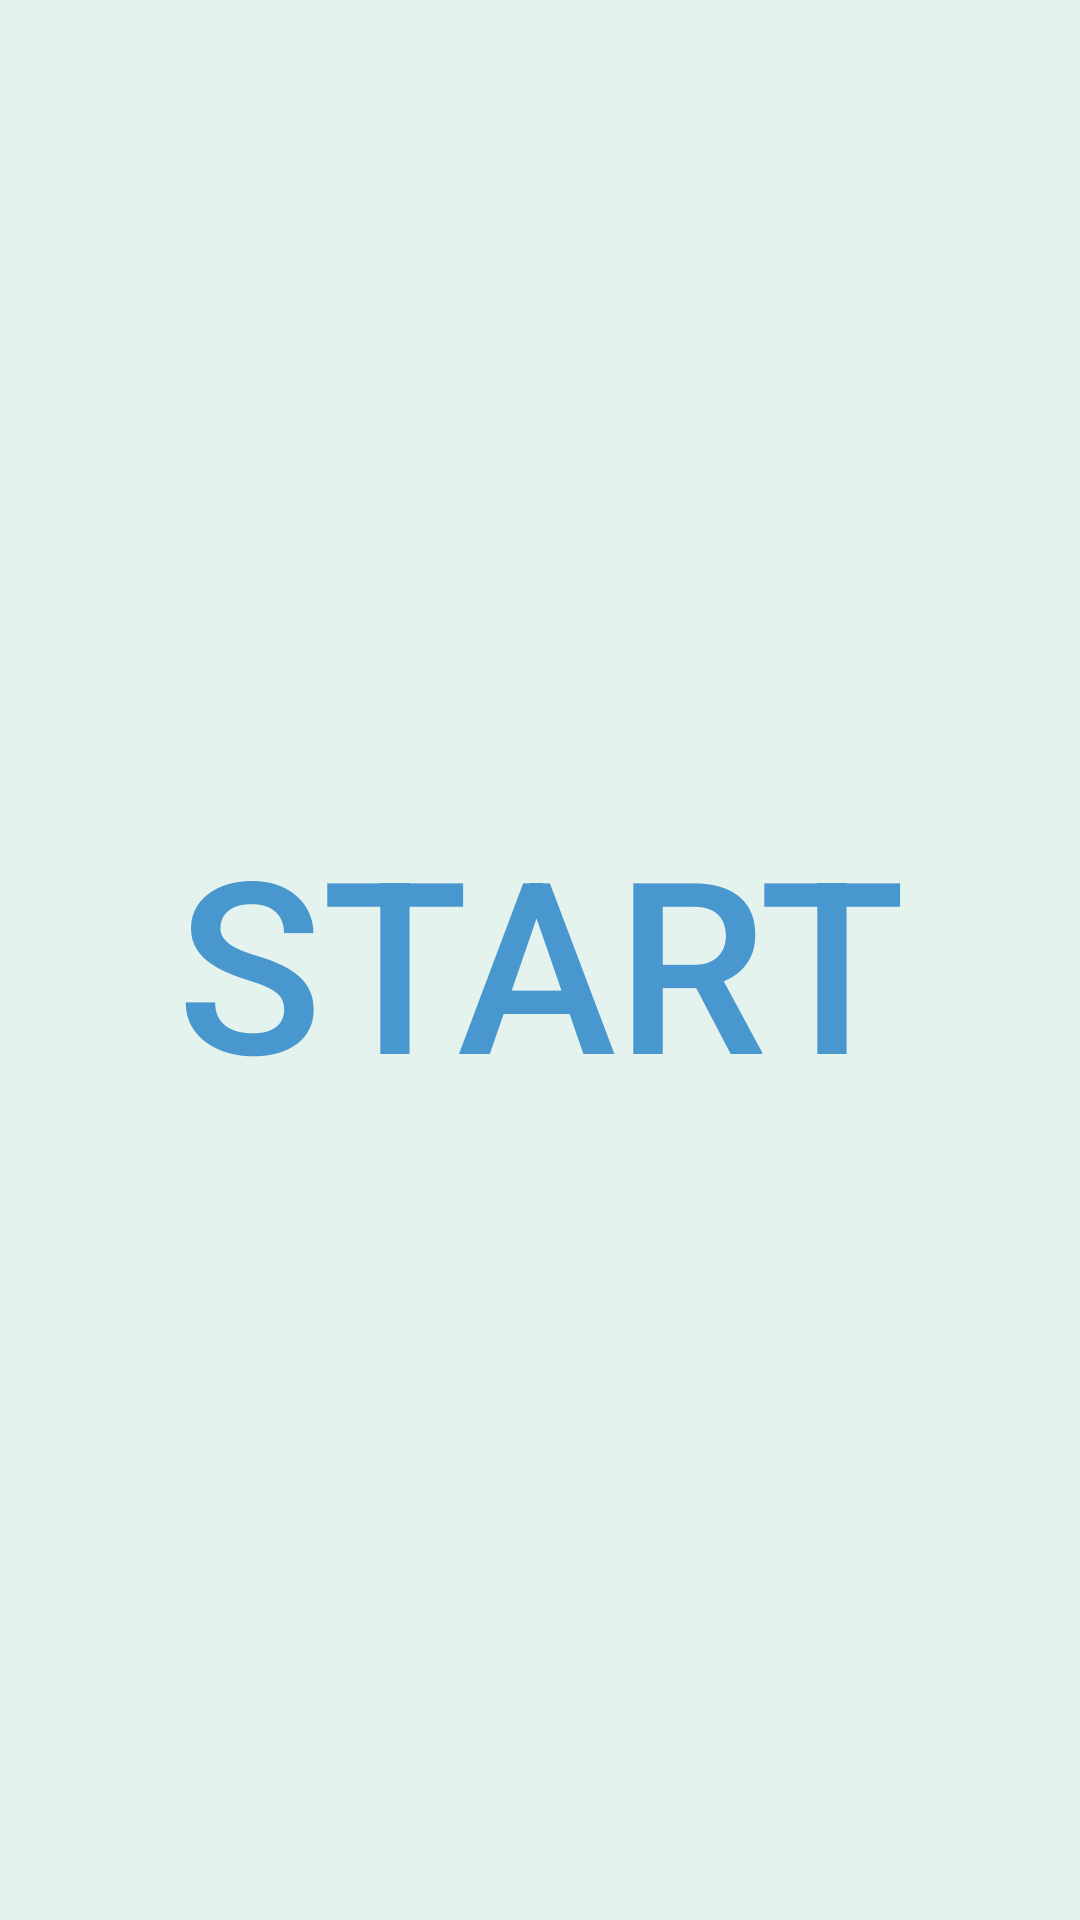

Here is an Android app screen rendered from its layout file. Give the layout XML and the strings, colors and styles it references.
<!-- AndroidManifest.xml: application theme AppTheme -->
<!-- res/layout/activity_main.xml -->
<?xml version="1.0" encoding="utf-8"?>
<android.support.constraint.ConstraintLayout xmlns:android="http://schemas.android.com/apk/res/android"
    xmlns:app="http://schemas.android.com/apk/res-auto"
    xmlns:tools="http://schemas.android.com/tools"
    android:layout_width="match_parent"
    android:layout_height="match_parent"
    tools:context="com.mah.braining.MainActivity"
    android:background="#E5F3EF">


    <Button
        android:id="@+id/startButton"
        style="@style/Widget.AppCompat.Button.Borderless"
        android:layout_width="wrap_content"
        android:layout_height="wrap_content"
        android:layout_marginBottom="8dp"
        android:layout_marginEnd="8dp"
        android:layout_marginLeft="8dp"
        android:layout_marginRight="8dp"
        android:layout_marginStart="8dp"
        android:layout_marginTop="8dp"
        android:onClick="start"
        android:padding="40dp"
        android:text="start"
        android:textColor="#4997cf"
        android:textSize="80sp"
        android:visibility="visible"
        app:layout_constraintBottom_toBottomOf="parent"
        app:layout_constraintLeft_toLeftOf="parent"
        app:layout_constraintRight_toRightOf="parent"
        app:layout_constraintTop_toTopOf="parent" />

    <android.support.constraint.ConstraintLayout
        android:id="@+id/gameConstraintLayout"
        android:layout_width="0dp"
        android:layout_height="0dp"
        android:layout_marginBottom="8dp"
        android:layout_marginEnd="8dp"
        android:layout_marginLeft="8dp"
        android:layout_marginRight="8dp"
        android:layout_marginStart="8dp"
        android:layout_marginTop="8dp"
        android:visibility="invisible"
        app:layout_constraintBottom_toBottomOf="parent"
        app:layout_constraintHorizontal_bias="0.25"
        app:layout_constraintLeft_toLeftOf="parent"
        app:layout_constraintRight_toRightOf="parent"
        app:layout_constraintTop_toTopOf="parent">

        <TextView
            android:id="@+id/pointsTextView"
            android:layout_width="wrap_content"
            android:layout_height="wrap_content"
            android:layout_marginEnd="8dp"
            android:layout_marginRight="8dp"
            android:layout_marginTop="0dp"
            android:padding="15dp"
            android:text="0/0"
            android:textColor="#4997cf"
            android:textSize="30sp"
            android:textStyle="bold"
            app:layout_constraintRight_toRightOf="parent"
            app:layout_constraintTop_toTopOf="parent" />

        <TextView
            android:id="@+id/resultTextView"
            android:layout_width="wrap_content"
            android:layout_height="wrap_content"
            android:layout_marginBottom="8dp"
            android:layout_marginEnd="8dp"
            android:layout_marginLeft="8dp"
            android:layout_marginRight="8dp"
            android:layout_marginStart="8dp"
            android:layout_marginTop="8dp"
            android:textColor="#4997cf"
            android:textSize="40sp"
            android:textStyle="bold"
            app:layout_constraintBottom_toBottomOf="parent"
            app:layout_constraintHorizontal_bias="0.501"
            app:layout_constraintLeft_toLeftOf="parent"
            app:layout_constraintRight_toRightOf="parent"
            app:layout_constraintTop_toBottomOf="@+id/gridLayout"
            app:layout_constraintVertical_bias="0.0" />

        <TextView
            android:id="@+id/sumTextView"
            android:layout_width="wrap_content"
            android:layout_height="wrap_content"
            android:layout_marginEnd="8dp"
            android:layout_marginLeft="8dp"
            android:layout_marginRight="8dp"
            android:layout_marginStart="8dp"
            android:layout_marginTop="4dp"
            android:padding="15dp"
            android:text="31 + 12"
            android:textColor="#4997cf"
            android:textSize="25sp"
            android:textStyle="bold"
            app:layout_constraintLeft_toRightOf="@+id/timerTextView"
            app:layout_constraintRight_toLeftOf="@+id/pointsTextView"
            app:layout_constraintTop_toTopOf="parent" />

        <Button
            android:id="@+id/playAgainButton"
            style="@style/Widget.AppCompat.Button.Borderless"
            android:layout_width="283dp"
            android:layout_height="161dp"
            android:layout_marginBottom="8dp"
            android:layout_marginEnd="8dp"
            android:layout_marginLeft="8dp"
            android:layout_marginRight="8dp"
            android:layout_marginStart="8dp"
            android:layout_marginTop="8dp"
            android:onClick="playAgain"
            android:text="Play Again"
            android:textColor="#4997cf"
            android:textSize="40sp"
            android:visibility="invisible"
            app:layout_constraintBottom_toTopOf="@+id/resultTextView"
            app:layout_constraintHorizontal_bias="0.502"
            app:layout_constraintLeft_toLeftOf="parent"
            app:layout_constraintRight_toRightOf="parent"
            app:layout_constraintTop_toTopOf="@+id/sumTextView"
            app:layout_constraintVertical_bias="0.718"
            tools:layout_editor_absoluteX="-46dp"
            tools:layout_editor_absoluteY="124dp" />

        <GridLayout
            android:id="@+id/gridLayout"
            android:layout_width="290dp"
            android:layout_height="274dp"
            android:layout_marginBottom="8dp"
            android:layout_marginEnd="8dp"
            android:layout_marginLeft="8dp"
            android:layout_marginRight="8dp"
            android:layout_marginStart="8dp"
            android:layout_marginTop="8dp"
            app:layout_constraintBottom_toBottomOf="parent"
            app:layout_constraintLeft_toLeftOf="parent"
            app:layout_constraintRight_toRightOf="parent"
            app:layout_constraintTop_toTopOf="@+id/sumTextView"
            app:layout_constraintVertical_bias="0.432">

            <Button
                android:id="@+id/button0"
                style="@style/Widget.AppCompat.Button.Borderless"
                android:layout_width="wrap_content"
                android:layout_height="wrap_content"
                android:layout_column="0"
                android:layout_columnWeight="1"
                android:layout_gravity="fill"
                android:layout_row="0"
                android:layout_rowWeight="1"
                android:onClick="chooseAnswer"
                android:tag="0"
                android:text="3"
                android:textColor="#f6a21a"
                android:textSize="65sp" />

            <Button
                android:id="@+id/button1"
                style="@style/Widget.AppCompat.Button.Borderless"
                android:layout_width="wrap_content"
                android:layout_height="wrap_content"
                android:layout_column="1"
                android:layout_columnWeight="1"
                android:layout_gravity="fill"
                android:layout_row="0"
                android:layout_rowWeight="1"
                android:onClick="chooseAnswer"
                android:tag="1"
                android:text="3"
                android:textColor="#4997cf"
                android:textSize="65sp" />

            <Button
                android:id="@+id/button2"
                style="@style/Widget.AppCompat.Button.Borderless"
                android:layout_width="wrap_content"
                android:layout_height="wrap_content"
                android:layout_column="0"
                android:layout_columnWeight="1"
                android:layout_gravity="fill"
                android:layout_row="1"
                android:layout_rowWeight="1"
                android:onClick="chooseAnswer"
                android:tag="2"
                android:text="3"
                android:textColor="#009688"
                android:textSize="65sp" />

            <Button
                android:id="@+id/button3"
                style="@style/Widget.AppCompat.Button.Borderless"
                android:layout_width="wrap_content"
                android:layout_height="wrap_content"
                android:layout_column="1"
                android:layout_columnWeight="1"
                android:layout_gravity="fill"
                android:layout_row="1"
                android:layout_rowWeight="1"
                android:onClick="chooseAnswer"
                android:tag="3"
                android:text="3"
                android:textColor="#7A37DB"
                android:textSize="65sp" />

        </GridLayout>

        <TextView
            android:id="@+id/timerTextView"
            android:layout_width="wrap_content"
            android:layout_height="wrap_content"
            android:layout_marginLeft="8dp"
            android:layout_marginStart="8dp"
            android:layout_marginTop="0dp"
            android:padding="15dp"
            android:text="30s"
            android:textColor="#4997cf"
            android:textSize="30sp"
            android:textStyle="bold"
            app:layout_constraintLeft_toLeftOf="parent"
            app:layout_constraintTop_toTopOf="parent" />
    </android.support.constraint.ConstraintLayout>

</android.support.constraint.ConstraintLayout>
<!-- resources referenced by this layout -->
<resources>
  <style name="AppTheme" parent="Theme.AppCompat.Light.DarkActionBar">
          
          <item name="colorPrimary">#00c4db</item>
          <item name="colorPrimaryDark">#48e0f1</item>
          <item name="colorAccent">#4997cf</item>
  
      </style>
</resources>
